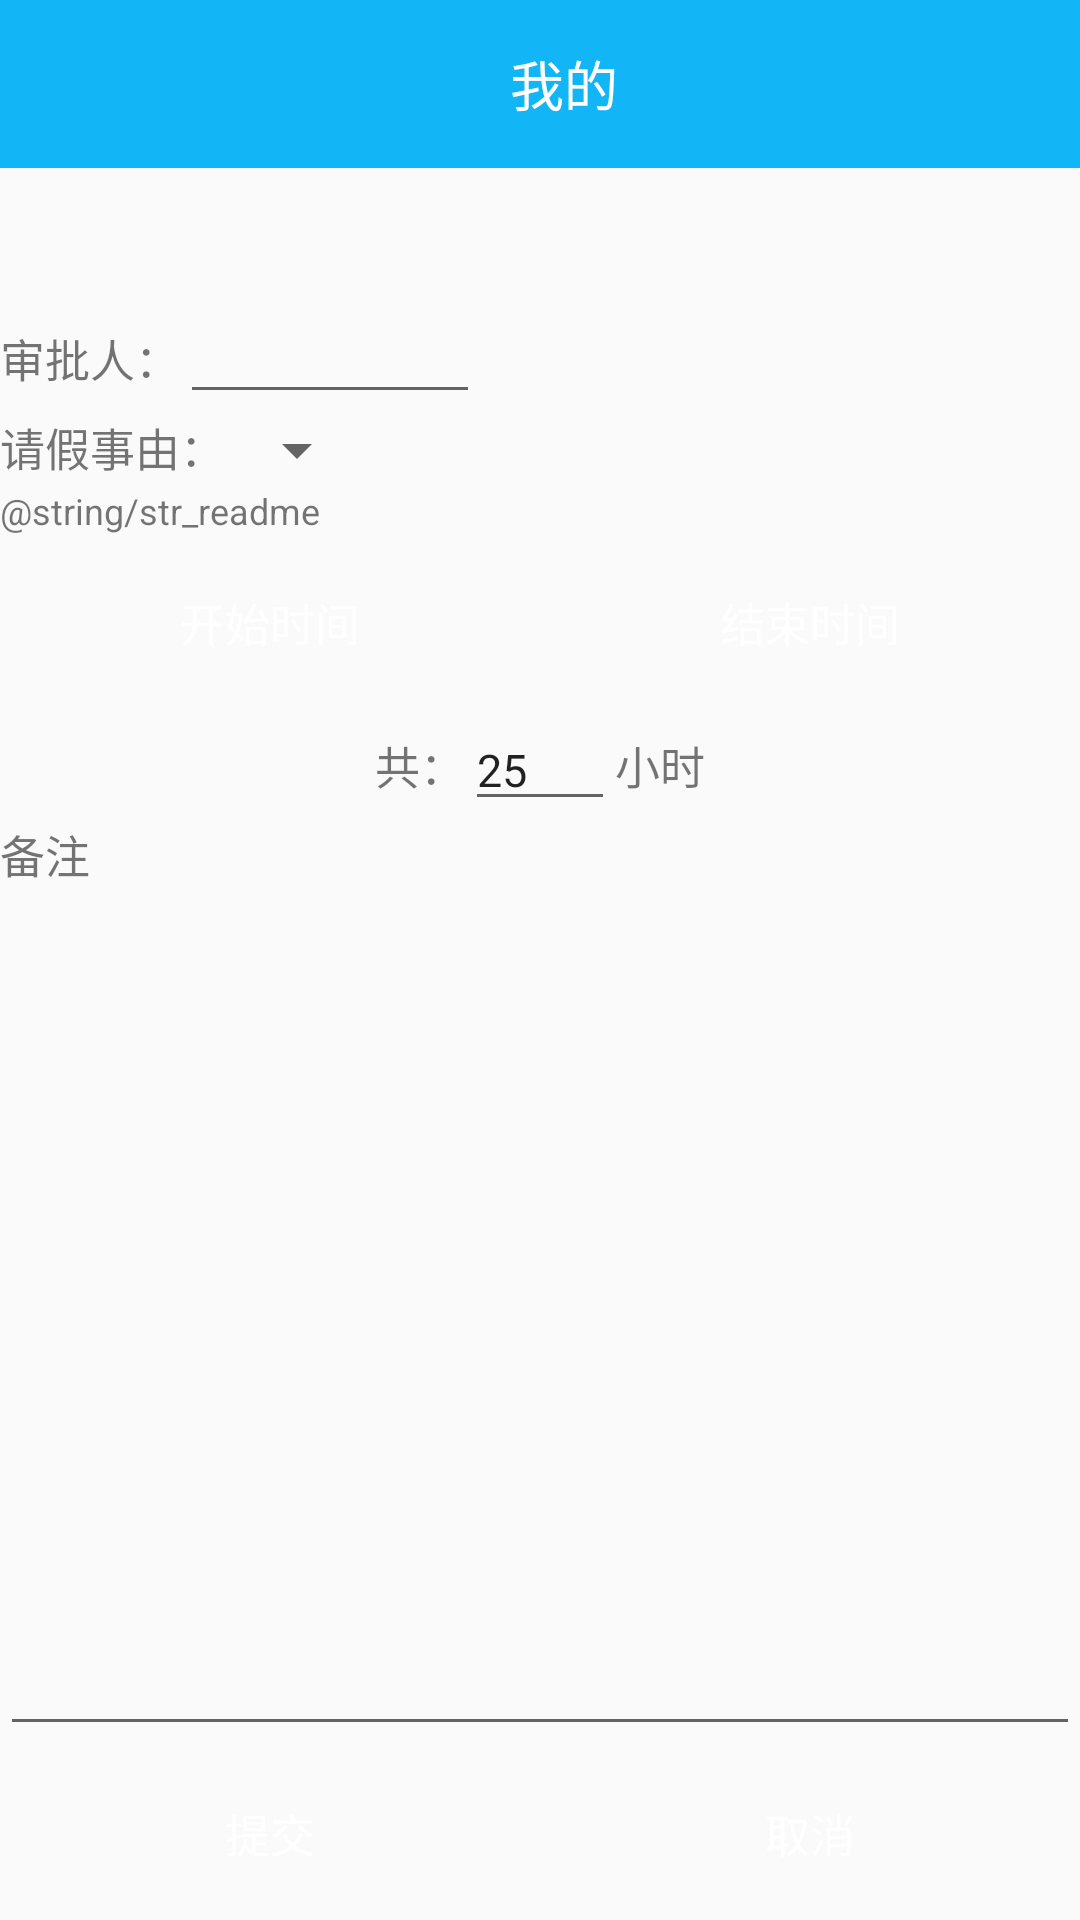

Write the Android layout XML for this screen, with the resource values it uses.
<!-- AndroidManifest.xml: application theme Theme.AppCompat.DayNight.NoActionBar -->
<!-- res/layout/activity_ask.xml -->
<?xml version="1.0" encoding="utf-8"?>
<LinearLayout xmlns:android="http://schemas.android.com/apk/res/android"
    android:layout_width="match_parent"
    android:layout_height="match_parent"
    android:gravity="center_horizontal"
    android:orientation="vertical">

    <include layout="@layout/title_layout" />

    <TextView
        android:id="@+id/tv_name"
        android:layout_width="match_parent"
        android:layout_height="wrap_content"
        android:textSize="@dimen/text_size_content" />

    <TextView
        android:id="@+id/tv_department"
        android:layout_width="match_parent"
        android:layout_height="wrap_content"
        android:textSize="@dimen/text_size_content" />

    <android.support.v7.widget.ButtonBarLayout
        android:layout_width="match_parent"
        android:layout_height="wrap_content"
        android:orientation="horizontal">

        <TextView
            android:layout_width="wrap_content"
            android:layout_height="wrap_content"
            android:text="审批人："
            android:textSize="@dimen/text_size_content" />

        <android.support.v7.widget.AppCompatAutoCompleteTextView
            android:id="@+id/acsp"
            android:layout_width="wrap_content"
            android:layout_height="wrap_content"
            android:completionThreshold="1"
            android:minWidth="100dp" />
    </android.support.v7.widget.ButtonBarLayout>

    <android.support.v7.widget.ButtonBarLayout
        android:layout_width="match_parent"
        android:layout_height="wrap_content"
        android:orientation="horizontal">

        <TextView
            android:layout_width="wrap_content"
            android:layout_height="wrap_content"
            android:text="请假事由："
            android:textSize="@dimen/text_size_content" />

        <android.support.v7.widget.AppCompatSpinner
            android:id="@+id/sp_reason"
            android:layout_width="wrap_content"
            android:layout_height="wrap_content" />
    </android.support.v7.widget.ButtonBarLayout>

    <TextView
        android:layout_width="match_parent"
        android:layout_height="wrap_content"
        android:text="@string/str_readme"
        android:textSize="@dimen/text_size_readme" />

    <android.support.v7.widget.ButtonBarLayout
        android:layout_width="match_parent"
        android:layout_height="wrap_content"
        android:orientation="horizontal">

        <Button
            android:id="@+id/btn_startTime"
            style="@style/btn_common_style"
            android:layout_width="0dp"
            android:layout_height="wrap_content"
            android:layout_weight="1"
            android:text="开始时间" />

        <Button
            android:id="@+id/btn_endTime"
            style="@style/btn_common_style"
            android:layout_width="0dp"
            android:layout_height="wrap_content"
            android:layout_weight="1"
            android:text="结束时间" />
    </android.support.v7.widget.ButtonBarLayout>

    <android.support.v7.widget.ButtonBarLayout
        android:layout_width="match_parent"
        android:layout_height="wrap_content"
        android:gravity="center"
        android:orientation="horizontal">

        <TextView
            android:layout_width="wrap_content"
            android:layout_height="wrap_content"
            android:text="共："
            android:textSize="@dimen/text_size_content" />

        <android.support.design.widget.TextInputEditText
            android:id="@+id/et_allTime"
            android:layout_width="wrap_content"
            android:layout_height="wrap_content"
            android:minWidth="50dp"
            android:text="25"
            android:textSize="@dimen/text_size_content" />

        <TextView
            android:layout_width="wrap_content"
            android:layout_height="wrap_content"
            android:text="小时"
            android:textSize="@dimen/text_size_content" />
    </android.support.v7.widget.ButtonBarLayout>

    <TextView
        android:layout_width="match_parent"
        android:layout_height="wrap_content"
        android:text="备注"
        android:textSize="@dimen/text_size_content" />

    <android.support.design.widget.TextInputEditText
        android:id="@+id/et_mark"
        android:layout_width="match_parent"
        android:layout_height="0dp"
        android:layout_weight="1" />

    <android.support.v7.widget.LinearLayoutCompat
        android:layout_width="match_parent"
        android:layout_height="wrap_content">

        <Button
            android:id="@+id/btn_submmit"
            style="@style/btn_common_style"
            android:layout_width="0dp"
            android:layout_height="wrap_content"
            android:layout_weight="1"
            android:text="提交" />

        <Button
            android:id="@+id/btn_cancel"
            style="@style/btn_common_style"
            android:layout_width="0dp"
            android:layout_height="wrap_content"
            android:layout_weight="1"
            android:text="取消" />
    </android.support.v7.widget.LinearLayoutCompat>


</LinearLayout>
<!-- res/layout/title_layout.xml (included above) -->
<?xml version="1.0" encoding="utf-8"?>
<android.support.v7.widget.Toolbar xmlns:android="http://schemas.android.com/apk/res/android"
    xmlns:tools="http://schemas.android.com/tools"
    android:id="@+id/toolbar"
    android:layout_width="match_parent"
    android:layout_height="?attr/actionBarSize"
    android:background="@color/colorPrimary"
    tools:showIn="@layout/activity_main">

    <LinearLayout
        android:layout_width="match_parent"
        android:layout_height="match_parent"
        android:gravity="center"
        android:orientation="horizontal">

        <TextView
            android:id="@+id/title"
            style="@style/style_textview_title"
            android:ellipsize="end"
            android:lines="1"
            android:text="我的" />
    </LinearLayout>
</android.support.v7.widget.Toolbar>
<!-- res/layout/activity_main.xml (included above) -->
<?xml version="1.0" encoding="utf-8"?>
<android.support.v4.widget.DrawerLayout xmlns:android="http://schemas.android.com/apk/res/android"
    xmlns:app="http://schemas.android.com/apk/res-auto"
    android:id="@+id/drawerlayout"
    android:layout_width="match_parent"
    android:layout_height="match_parent">

    <include layout="@layout/main_content" />

    <android.support.design.widget.NavigationView
        android:layout_width="match_parent"
        android:layout_height="match_parent"
        android:layout_gravity="start"
        android:fitsSystemWindows="true"
        app:headerLayout="@layout/menu_headview"
        app:menu="@menu/left_menu" />

</android.support.v4.widget.DrawerLayout>
<!-- res/layout/main_content.xml (included above) -->
<?xml version="1.0" encoding="utf-8"?>
<LinearLayout xmlns:tools="http://schemas.android.com/tools"
    xmlns:android="http://schemas.android.com/apk/res/android"
    android:layout_width="match_parent"
    android:layout_height="match_parent"
    android:orientation="vertical"
    tools:context=".ui.activity.MainActivity"
    tools:showIn="@layout/activity_main">

    <include layout="@layout/title_layout" />

    <android.support.v4.view.ViewPager
        android:id="@+id/viewpager"
        android:layout_width="match_parent"
        android:layout_height="0dp"
        android:layout_weight="1"></android.support.v4.view.ViewPager>

    <View
        android:layout_width="match_parent"
        android:layout_height="1dp"
        android:background="@color/devide_line" />

    <android.support.v4.app.FragmentTabHost
        android:id="@+id/tabhost"
        android:layout_width="match_parent"
        android:layout_height="wrap_content">

        <FrameLayout
            android:id="@android:id/tabcontent"
            android:layout_width="0dp"
            android:layout_height="0dp"
            android:layout_weight="0" />
    </android.support.v4.app.FragmentTabHost>
</LinearLayout>
<!-- res/layout/menu_headview.xml (included above) -->
<?xml version="1.0" encoding="utf-8"?>
<RelativeLayout xmlns:android="http://schemas.android.com/apk/res/android"
    android:layout_width="match_parent"
    android:layout_height="150dp"
    android:background="@color/colorPrimary">

    <ImageView
        android:id="@+id/iv_head"
        android:layout_width="80dp"
        android:layout_height="80dp"
        android:layout_centerHorizontal="true"
        android:layout_marginTop="20dp"
        android:src="@drawable/qq_head" />

    <TextView
        android:layout_width="match_parent"
        android:layout_height="wrap_content"
        android:layout_below="@+id/iv_head"
        android:gravity="center"
        android:text="QQ等级：88" />

</RelativeLayout>
<!-- resources referenced by this layout -->
<resources>
  <color name="colorPrimary">#FF12b6f6</color>
  <color name="devide_line">#CBCED2</color>
  <dimen name="text_size_content">15sp</dimen>
  <dimen name="text_size_readme">12sp</dimen>
  <style name="btn_common_style">
          <item name="android:layout_height">40dp</item>
          <item name="android:background">@drawable/btn_selector</item>
          <item name="android:layout_margin">5dp</item>
          <item name="android:textColor">@color/text_title</item>
          <item name="android:textSize">@dimen/text_size_content</item>
      </style>
  <style name="style_textview_title">
          <item name="android:layout_width">wrap_content</item>
          <item name="android:layout_height">wrap_content</item>
          <item name="android:textColor">@color/text_title</item>
          <item name="android:textSize">@dimen/text_size_title</item>
      </style>
  <!-- drawable btn_selector (drawable) -->
  <?xml version="1.0" encoding="utf-8"?>
  <selector xmlns:android="http://schemas.android.com/apk/res/android">
      <item android:drawable="@drawable/skin_common_btn_disabled" android:state_enabled="false" />
      <item android:drawable="@drawable/skin_common_btn_blue_pressed" android:state_pressed="true" />
      <item android:drawable="@drawable/skin_common_btn_blue_unpressed" />
  </selector>
  <color name="text_title">#FFFFFFFF</color>
  <dimen name="text_size_title">18sp</dimen>
</resources>
